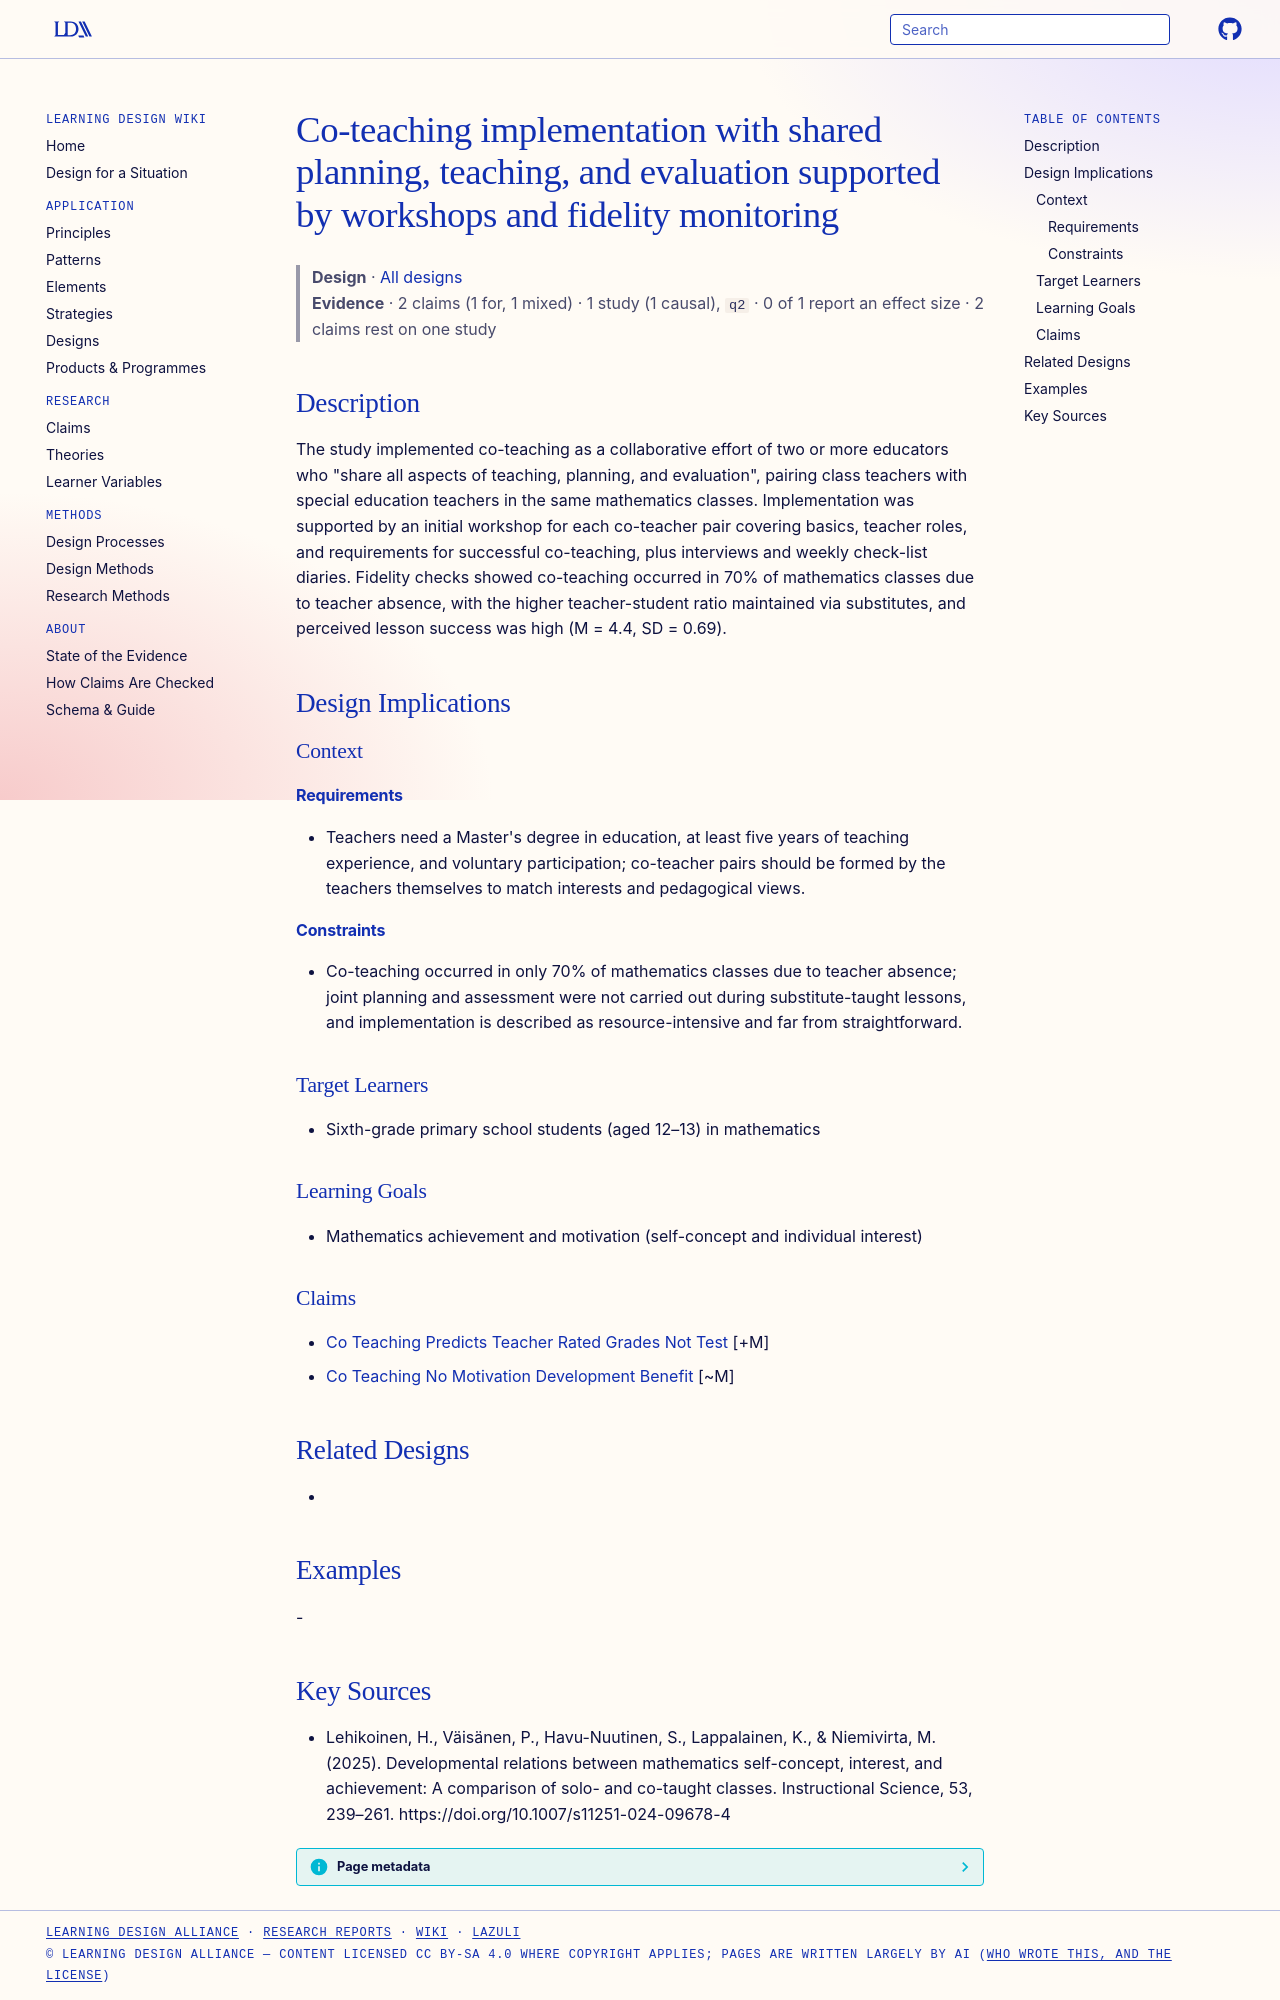

repository: Learning-Design-Alliance/learning-wiki · page: designs/co-teaching-implementation-workshops-fidelity/index.html · generator: mkdocs

---
type: design
id: co-teaching-implementation-workshops-fidelity
title: Co-teaching implementation with shared planning, teaching, and evaluation supported by workshops and fidelity monitoring
description: "The study implemented co-teaching as a collaborative effort of two or more educators who \"share all aspects of teaching, planning, and evaluation\", pairing class teachers with special education teachers in the same ma..."
status: review
generated:
  by: "process:settle-candidates"
  at: 2026-10-20
sources:
  - id: lehikoinen-2025
    resource: "https://doi.org/10.1007/s11251-024-09678-4"
    title: "Lehikoinen, H., Väisänen, P., Havu-Nuutinen, S., Lappalainen, K., & Niemivirta, M. (2025). Developmental relations between mathematics self-concept, interest, and achievement: A comparison of solo- and co-taught classes. Instructional Science, 53, 239–261. https://doi.org/10.1007/s11251-024-09678-4"
    author: "Lehikoinen, H., Väisänen, P., Havu-Nuutinen, S., Lappalainen, K., & Niemivirta, M"
---

# Co-teaching implementation with shared planning, teaching, and evaluation supported by workshops and fidelity monitoring

> **Design** · [All designs](index.md)
> **Evidence** · 2 claims (1 for, 1 mixed) · 1 study (1 causal), `q2` · 0 of 1 report an effect size · 2 claims rest on one study

## Description
The study implemented co-teaching as a collaborative effort of two or more educators who "share all aspects of teaching, planning, and evaluation", pairing class teachers with special education teachers in the same mathematics classes. Implementation was supported by an initial workshop for each co-teacher pair covering basics, teacher roles, and requirements for successful co-teaching, plus interviews and weekly check-list diaries. Fidelity checks showed co-teaching occurred in 70% of mathematics classes due to teacher absence, with the higher teacher-student ratio maintained via substitutes, and perceived lesson success was high (M = 4.4, SD = 0.69).

## Design Implications

### Context
#### Requirements
- Teachers need a Master's degree in education, at least five years of teaching experience, and voluntary participation; co-teacher pairs should be formed by the teachers themselves to match interests and pedagogical views.
#### Constraints
- Co-teaching occurred in only 70% of mathematics classes due to teacher absence; joint planning and assessment were not carried out during substitute-taught lessons, and implementation is described as resource-intensive and far from straightforward.

### Target Learners
- Sixth-grade primary school students (aged 12–13) in mathematics

### Learning Goals
- Mathematics achievement and motivation (self-concept and individual interest)

### Claims
- [Co Teaching Predicts Teacher Rated Grades Not Test](../claims/co-teaching-predicts-teacher-rated-grades-not-test.md) [+M]
- [Co Teaching No Motivation Development Benefit](../claims/co-teaching-no-motivation-development-benefit.md) [~M]

## Related Designs
- 

## Examples
-

## Key Sources
- Lehikoinen, H., Väisänen, P., Havu-Nuutinen, S., Lappalainen, K., & Niemivirta, M. (2025). Developmental relations between mathematics self-concept, interest, and achievement: A comparison of solo- and co-taught classes. Instructional Science, 53, 239–261. https://doi.org/10.1007/s11251-024-09678-4
